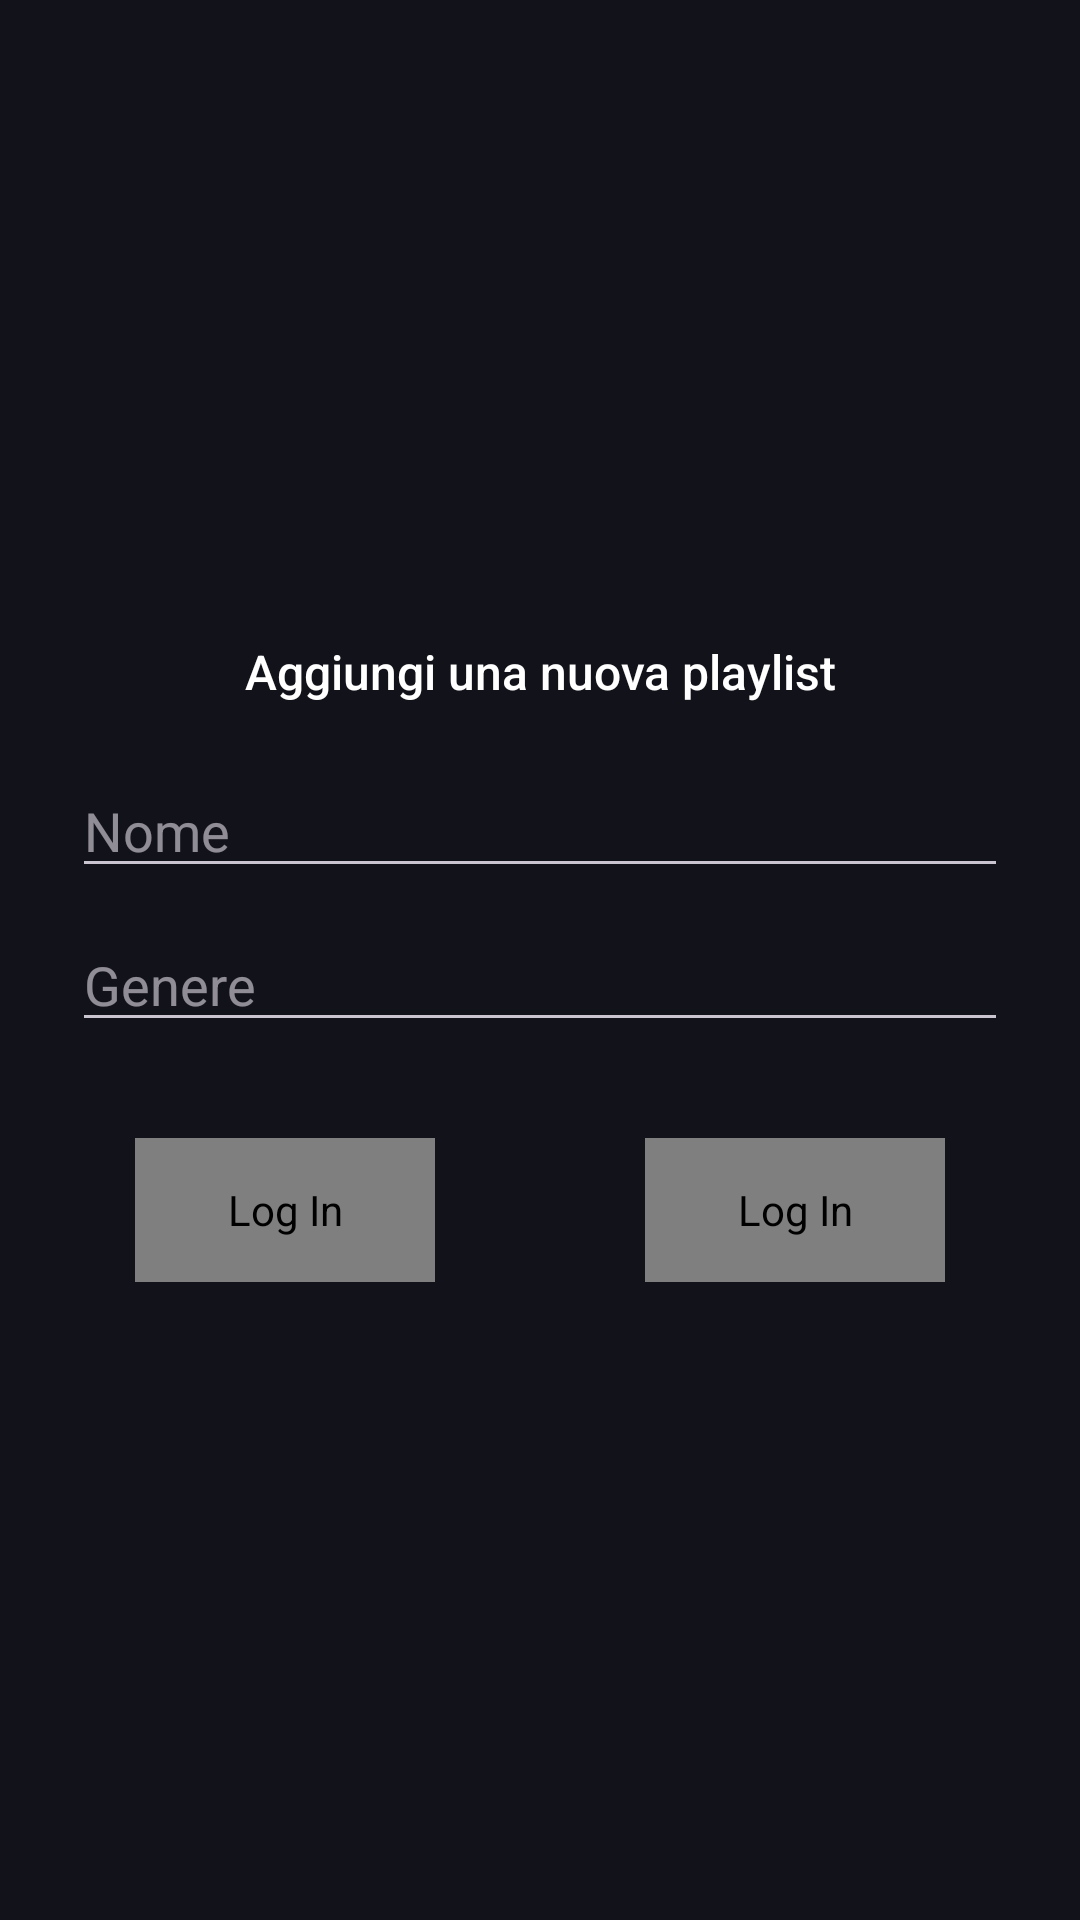

Reconstruct the res/layout file that produces this screen, plus the resources it refers to.
<!-- AndroidManifest.xml: application theme Base.Theme.SoundLab -->
<!-- res/layout/popup_add_playlist.xml -->
<?xml version="1.0" encoding="utf-8"?>
<androidx.constraintlayout.widget.ConstraintLayout xmlns:android="http://schemas.android.com/apk/res/android"
    xmlns:app="http://schemas.android.com/apk/res-auto"
    android:layout_width="match_parent"
    android:layout_height="match_parent">

    <LinearLayout
        android:layout_width="match_parent"
        android:layout_height="wrap_content"
        android:layout_marginStart="24dp"
        android:layout_marginTop="24dp"
        android:layout_marginEnd="24dp"
        android:layout_marginBottom="24dp"
        android:orientation="vertical"
        app:layout_constraintBottom_toBottomOf="parent"
        app:layout_constraintEnd_toEndOf="parent"
        app:layout_constraintStart_toStartOf="parent"
        app:layout_constraintTop_toTopOf="parent">

        <TextView
            android:id="@+id/textView11"
            android:layout_width="match_parent"
            android:layout_height="wrap_content"
            android:layout_marginBottom="20dp"
            android:fontFamily="sans-serif-medium"
            android:gravity="center"
            android:text="Aggiungi una nuova playlist"
            android:textSize="16sp" />

        <EditText
            android:theme="@style/Base.Theme.SoundLab"
            android:id="@+id/nome"
            android:layout_width="match_parent"
            android:layout_height="wrap_content"
            android:layout_marginBottom="10dp"
            android:ems="10"
            android:inputType="text"
            android:hint="Nome" />

        <EditText
            android:theme="@style/Base.Theme.SoundLab"
            android:id="@+id/genere"
            android:layout_width="match_parent"
            android:layout_height="wrap_content"
            android:ems="10"
            android:inputType="text"
            android:hint="Genere"/>

        <LinearLayout
            android:layout_width="wrap_content"
            android:layout_height="wrap_content"
            android:layout_gravity="center_horizontal"
            android:layout_marginTop="32dp"
            android:orientation="horizontal">

            <com.soundlab.app.view.CustomButton
                android:id="@+id/elimina"
                android:layout_width="100dp"
                android:layout_height="48dp"
                android:layout_gravity="center"
                android:layout_marginEnd="70dp"
                android:background="@drawable/button"
                android:contentDescription="@string/log_in"
                android:text="Aggiungi"
                android:textAllCaps="false"
                android:textSize="14sp" />

            <com.soundlab.app.view.CustomButton
                android:id="@+id/annulla"
                android:layout_width="100dp"
                android:layout_height="48dp"
                android:layout_gravity="center"
                android:background="@drawable/button"
                android:contentDescription="@string/log_in"
                android:text="Annulla"
                android:textAllCaps="false"
                android:textSize="14sp" />
        </LinearLayout>

    </LinearLayout>
</androidx.constraintlayout.widget.ConstraintLayout>
<!-- resources referenced by this layout -->
<resources>
  <!-- drawable button: png bitmap (drawable, 10718 bytes) -->
  <string name="log_in">Log In</string>
  <style name="Base.Theme.SoundLab" parent="Theme.Material3.Dark.NoActionBar">
          <item name="colorPrimary">@color/dark_purple</item>
          <item name="colorSecondary">@color/pink</item>
          <item name="android:colorBackground">@color/dark_purple</item>
          <item name="android:statusBarColor">@color/dark_purple</item>
          <item name="android:textColor">@color/white</item>
      </style>
  <color name="dark_purple">#12121A</color>
  <color name="pink">#944DD3</color>
  <color name="white">#FFFFFFFF</color>
</resources>
